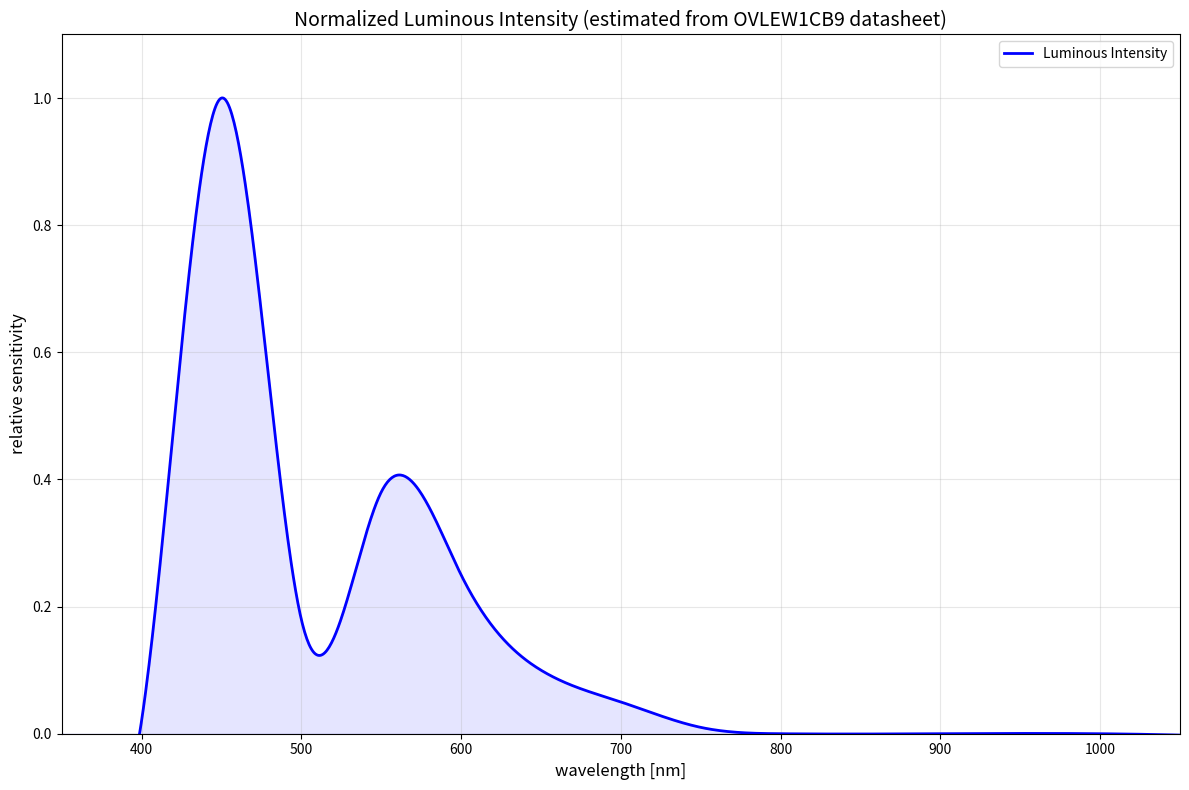

This figure's Python source:
import numpy as np
from scipy.interpolate import interp1d, CubicSpline
import matplotlib.pyplot as plt

# Create wavelength range (350-1050 nm)
wavelength = np.linspace(350, 1050, 1000)

# Define the data points that can be roughly estimated from the graph in the datasheet
wavelength_data = np.array([
    300, 350, 400, 450, 500, 550, 600, 650, 700, 750, 800, 900, 1000
])

intensity_data = np.array([
    0.0, 0.0, 0.02, 1.0, 0.18, 0.38, 0.25, 0.10, 0.05, 0.01, 0.0, 0.0, 0.0
])

# Create interpolation functions
intensity_interp = CubicSpline(wavelength_data, intensity_data) 

# Interpolate the relative sensitivity values
intensity = intensity_interp(wavelength)

# Plot the graph
plt.figure(figsize=(12, 8))
plt.plot(wavelength, intensity, label='Luminous Intensity', color='blue', linewidth=2)
plt.fill_between(wavelength, intensity, color='blue', alpha=0.1)
plt.axhline(0, color='black', lw=0.5, ls='--')
plt.axvline(0, color='black', lw=0.5, ls='--')

# Set labels and title
plt.xlabel('wavelength [nm]', fontsize=12)
plt.ylabel('relative sensitivity', fontsize=12)
plt.title('Normalized Luminous Intensity (estimated from OVLEW1CB9 datasheet)', fontsize=14)
plt.grid(True, alpha=0.3)
plt.xlim(350, 1050)
plt.ylim(0, 1.1)

# Add legend
plt.legend(ncol=3)

# Show the plot
plt.tight_layout()
plt.show()